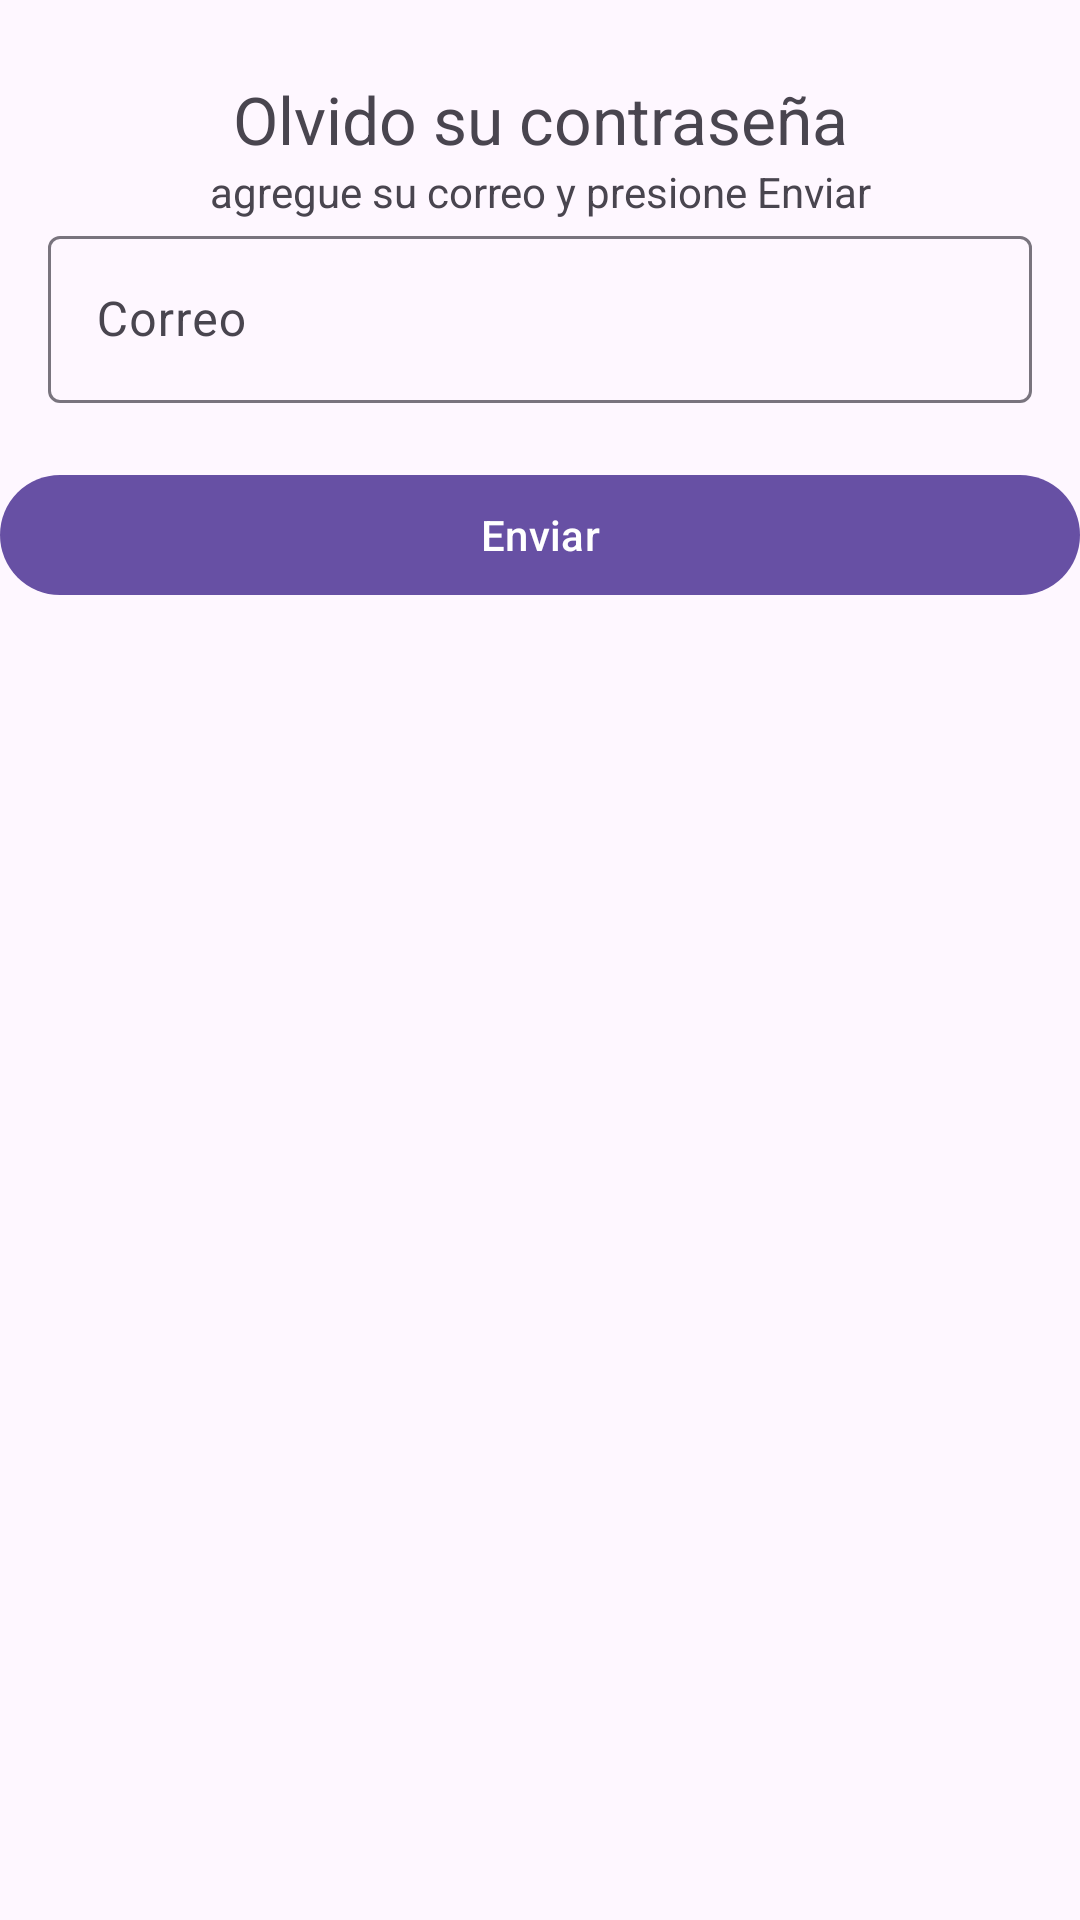

Android layout source for this screen:
<!-- AndroidManifest.xml: application theme Theme.PsicoFire -->
<!-- res/layout/fragment_forgot_password.xml -->
<?xml version="1.0" encoding="utf-8"?>
<androidx.constraintlayout.widget.ConstraintLayout xmlns:android="http://schemas.android.com/apk/res/android"
    xmlns:tools="http://schemas.android.com/tools"
    android:layout_width="match_parent"
    android:layout_height="match_parent"
    xmlns:app="http://schemas.android.com/apk/res-auto"
    tools:context=".ui.view.auth.ForgotPasswordFragment">


    <TextView
        android:id="@+id/name"
        android:layout_width="wrap_content"
        android:layout_height="wrap_content"
        android:layout_marginTop="25dp"
        android:text="@string/tituloforgotpass"
        android:layout_gravity="center"
        android:textSize="22dp"
        app:layout_constraintTop_toTopOf="parent"
        app:layout_constraintStart_toStartOf="parent"
        app:layout_constraintEnd_toEndOf="parent"
        app:layout_constraintBottom_toTopOf="@+id/headline"
        />

    <TextView
        android:id="@+id/headline"
        android:layout_width="wrap_content"
        android:layout_height="wrap_content"
        android:text="@string/detailforgotpass"
        android:layout_gravity="center"
        android:textSize="14sp"
        app:layout_constraintTop_toTopOf="parent"
        app:layout_constraintStart_toStartOf="parent"
        app:layout_constraintEnd_toEndOf="parent"
        app:layout_constraintBottom_toTopOf="@+id/textInputLayoutEmail"
        />

    <com.google.android.material.textfield.TextInputLayout
        android:id="@+id/textInputLayoutEmail"
        android:layout_width="0dp"
        android:layout_height="wrap_content"
        android:layout_marginStart="16dp"
        android:layout_marginEnd="16dp"
        android:hint="@string/email_hint"
        app:layout_constraintTop_toBottomOf="@+id/headline"
        app:layout_constraintStart_toStartOf="parent"
        app:layout_constraintEnd_toEndOf="parent">

        <com.google.android.material.textfield.TextInputEditText
            android:id="@+id/email_et"
            android:layout_width="match_parent"
            android:layout_height="wrap_content"
            android:inputType="textEmailAddress" />

    </com.google.android.material.textfield.TextInputLayout>

    
    <RelativeLayout
        android:id="@+id/button_layout"
        android:layout_width="match_parent"
        android:layout_height="wrap_content"
        android:layout_marginTop="20dp"
        app:layout_constraintTop_toBottomOf="@+id/textInputLayoutEmail"
        app:layout_constraintStart_toStartOf="parent"
        app:layout_constraintEnd_toEndOf="parent"
        tools:ignore="MissingConstraints">
        <com.google.android.material.button.MaterialButton
            android:id="@+id/forgot_pass_btn"
            android:layout_width="match_parent"
            android:layout_height="wrap_content"
            android:text="@string/send"
            android:textAllCaps="false"/>

        <ProgressBar
            android:id="@+id/forgot_pass_progress"
            style="?android:attr/progressBarStyle"
            android:layout_width="36dp"
            android:layout_height="36dp"
            android:layout_centerInParent="true"
            android:layout_marginTop="16dp"
            android:elevation="10dp"
            android:visibility="invisible" />
    </RelativeLayout>

</androidx.constraintlayout.widget.ConstraintLayout>
<!-- resources referenced by this layout -->
<resources>
  <string name="detailforgotpass">agregue su correo y presione "Enviar"</string>
  <string name="email_hint">Correo</string>
  <string name="send">Enviar</string>
  <string name="tituloforgotpass">Olvido su contraseña</string>
  <style name="Theme.PsicoFire" parent="Base.Theme.PsicoFire" />
  <style name="Base.Theme.PsicoFire" parent="Theme.Material3.DayNight.NoActionBar">
          
          
      </style>
</resources>
